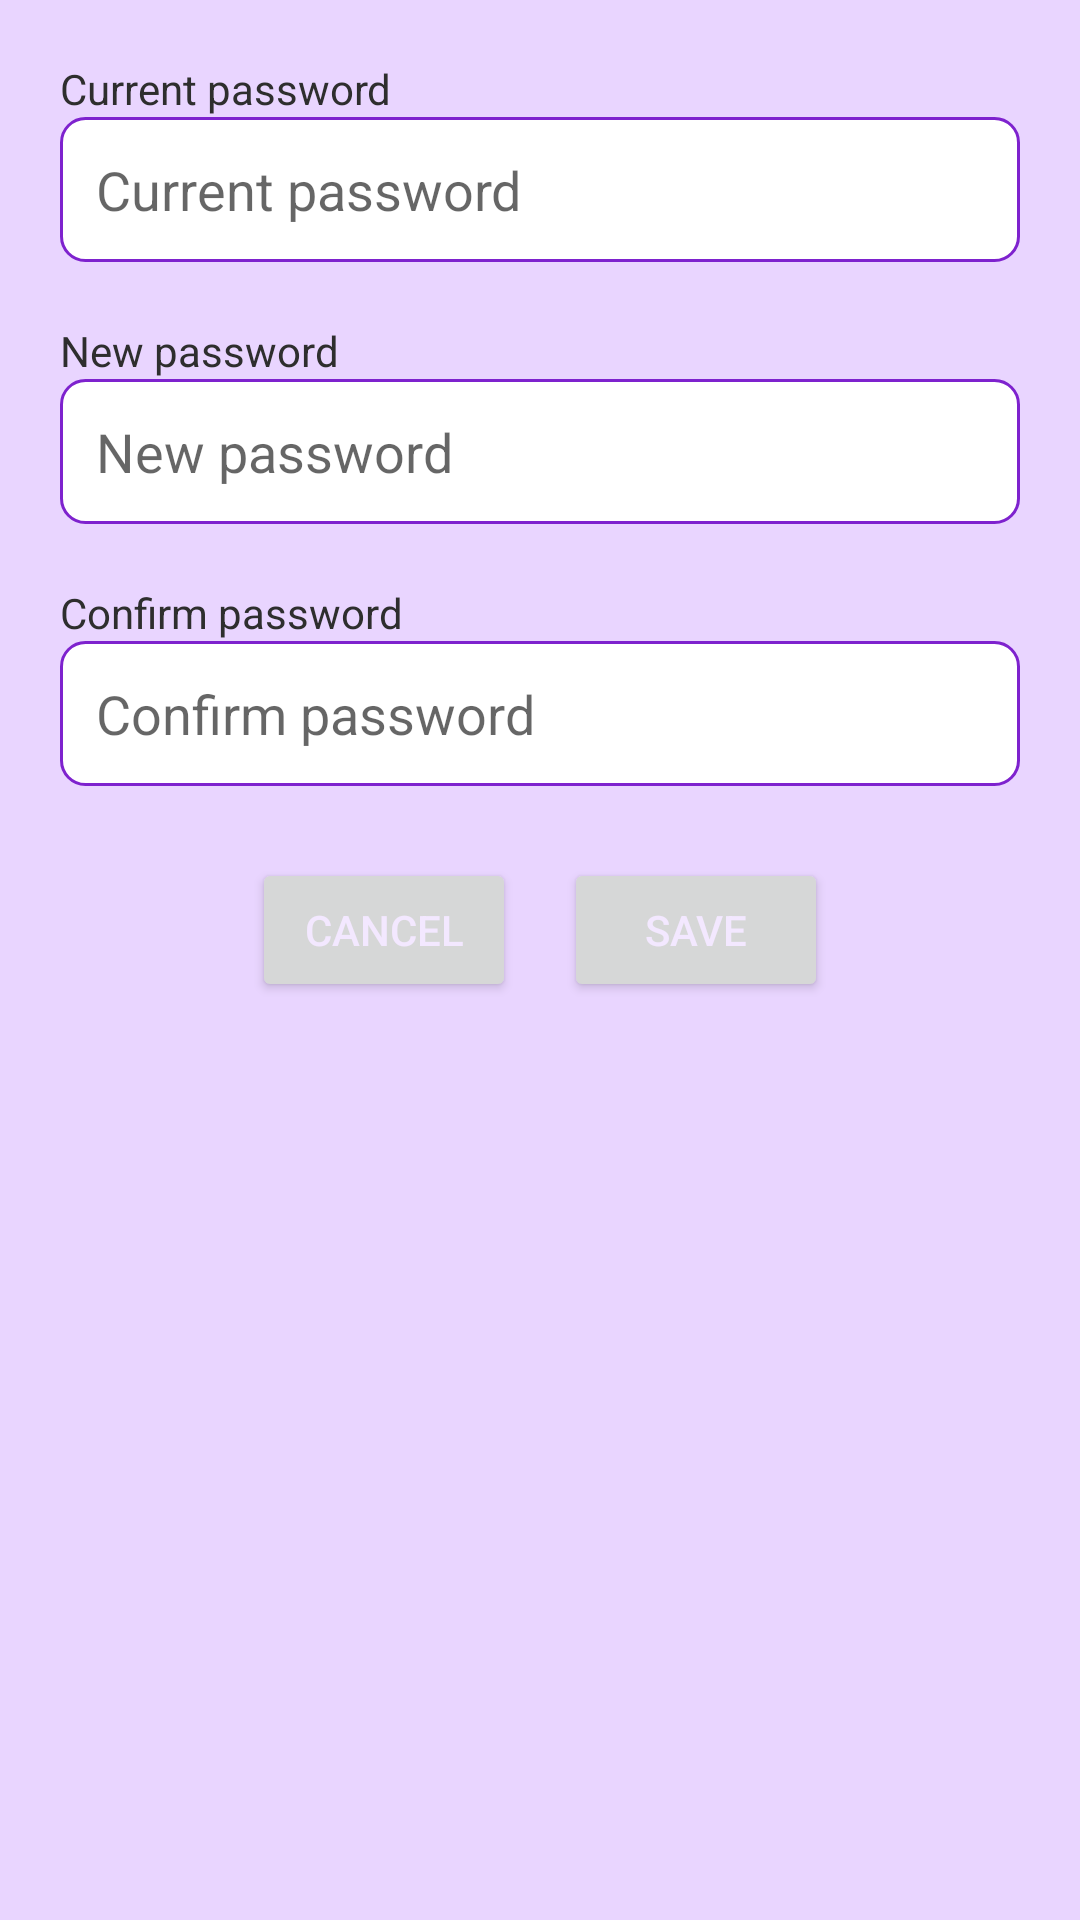

Reconstruct the res/layout file that produces this screen, plus the resources it refers to.
<!-- AndroidManifest.xml: application theme Theme.SocialNetwork -->
<!-- res/layout/popup_edit_password.xml -->
<?xml version="1.0" encoding="utf-8"?>
<LinearLayout
    xmlns:android="http://schemas.android.com/apk/res/android"
    android:layout_width="match_parent"
    android:layout_height="wrap_content"
    android:orientation="vertical"
    android:background="@color/secondaryColor">

    <TextView
        android:id="@+id/currentPasswordLabel"
        android:layout_width="match_parent"
        android:layout_height="wrap_content"
        android:layout_gravity="start"
        android:text="@string/current_password"
        android:textColor="@color/primaryDarkColor"
        android:layout_marginTop="20dp"
        android:layout_marginStart="20dp" />

    <EditText
        android:id="@+id/currentPassword"
        android:layout_width="match_parent"
        android:layout_height="wrap_content"
        android:autofillHints=""
        android:hint="@string/current_password"
        android:inputType="textPassword"
        android:padding="12dp"
        android:background="@drawable/edit_text"
        android:textColor="@color/primaryDarkColor"
        android:layout_marginBottom="12dp"
        android:layout_marginStart="20dp"
        android:layout_marginEnd="20dp" />

    <TextView
        android:id="@+id/newPasswordLabel"
        android:layout_width="match_parent"
        android:layout_height="wrap_content"
        android:layout_gravity="start"
        android:text="@string/new_password"
        android:textColor="@color/primaryDarkColor"
        android:layout_marginTop="8dp"
        android:layout_marginStart="20dp" />

    <EditText
        android:id="@+id/newPassword"
        android:layout_width="match_parent"
        android:layout_height="wrap_content"
        android:autofillHints=""
        android:hint="@string/new_password"
        android:inputType="textPassword"
        android:padding="12dp"
        android:background="@drawable/edit_text"
        android:textColor="@color/primaryDarkColor"
        android:layout_marginBottom="12dp"
        android:layout_marginStart="20dp"
        android:layout_marginEnd="20dp" />

    <TextView
        android:id="@+id/confirmPasswordLabel"
        android:layout_width="match_parent"
        android:layout_height="wrap_content"
        android:layout_gravity="start"
        android:text="@string/confirm_password"
        android:textColor="@color/primaryDarkColor"
        android:layout_marginTop="8dp"
        android:layout_marginStart="20dp" />

    <EditText
        android:id="@+id/confirmPassword"
        android:layout_width="match_parent"
        android:layout_height="wrap_content"
        android:autofillHints=""
        android:hint="@string/confirm_password"
        android:inputType="textPassword"
        android:padding="12dp"
        android:background="@drawable/edit_text"
        android:textColor="@color/primaryDarkColor"
        android:layout_marginBottom="12dp"
        android:layout_marginStart="20dp"
        android:layout_marginEnd="20dp" />

    <LinearLayout
        android:layout_width="match_parent"
        android:layout_height="wrap_content"
        android:orientation="horizontal"
        android:gravity="center_horizontal" >

        <Button
            android:id="@+id/cancelButton"
            android:layout_width="wrap_content"
            android:layout_height="wrap_content"
            android:text="@string/cancel"
            android:textColor="@color/onPrimaryColor"
            android:layout_marginStart="40dp"
            android:layout_marginTop="12dp"
            android:layout_marginEnd="8dp"
            android:layout_marginBottom="20dp"
            android:padding="12dp" />

        <Button
            android:id="@+id/saveButton"
            android:layout_width="wrap_content"
            android:layout_height="wrap_content"
            android:text="@string/save"
            android:textColor="@color/onPrimaryColor"
            android:layout_marginTop="12dp"
            android:layout_marginBottom="20dp"
            android:layout_marginStart="8dp"
            android:layout_marginEnd="40dp"
            android:padding="12dp" />
    </LinearLayout>
</LinearLayout>
<!-- resources referenced by this layout -->
<resources>
  <color name="onPrimaryColor">#F3E8FF</color>
  <color name="primaryDarkColor">#2E2E2E</color>
  <color name="secondaryColor">#E9D5FF</color>
  <!-- drawable edit_text (drawable) -->
  <?xml version="1.0" encoding="utf-8"?>
  <shape xmlns:android="http://schemas.android.com/apk/res/android">
      <solid android:color="@android:color/white"/>
      <corners android:radius="8dp"/>
      <stroke android:width="1dp" android:color="@color/primaryColor"/>
  </shape>
  <string name="cancel">Cancel</string>
  <string name="confirm_password">Confirm password</string>
  <string name="current_password">Current password</string>
  <string name="new_password">New password</string>
  <string name="save">Save</string>
  <style name="Theme.SocialNetwork" parent="Theme.MaterialComponents.DayNight.DarkActionBar">
          <item name="colorPrimary">@color/primaryColor</item>
          <item name="colorPrimaryVariant">@color/primaryColorVariant</item>
          <item name="colorOnPrimary">@color/onPrimaryColor</item>
          <item name="colorSecondary">@color/secondaryColor</item>
          <item name="colorSecondaryVariant">@color/secondaryColorVariant</item>
          <item name="colorOnSecondary">@color/onSecondaryColor</item>
          <item name="android:statusBarColor">@color/primaryDarkColor</item>
          <item name="android:windowBackground">@color/backgroundColor</item>
      </style>
  <color name="primaryColor">#7E22CE</color>
  <color name="primaryColorVariant">#3B0764</color>
  <color name="secondaryColorVariant">#C084FC</color>
  <color name="onSecondaryColor">#581C87</color>
  <color name="backgroundColor">#F5F5F5</color>
</resources>
